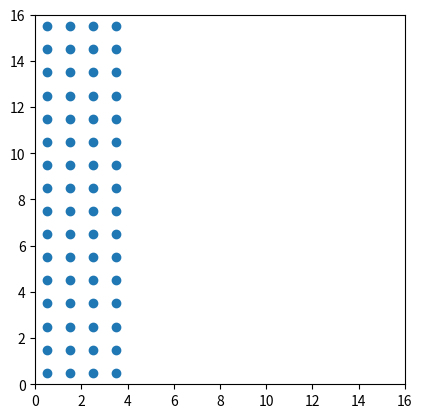

This chart was generated by the following Python code:
import numpy as np
import matplotlib.pyplot as plt
import matplotlib.animation as animation

NUM_PARTICLES = 64
WIDTH = 16
HEIGHT = 16

DT = 0.1
KERNEL_RADIUS = 2
PRESSURE_FORCE = 2
WALL_RESTITUTION = 0.85
GRAVITY = np.array([0, -1], dtype="float64")


def smoothing_kernel(distance):
    normalized = distance / KERNEL_RADIUS
    value = np.maximum(1 - normalized * normalized, np.zeros_like(distance))
    return value * value * value


def d_smoothing_kernel(distance):
    normalized = distance / KERNEL_RADIUS
    value = np.maximum(1 - normalized * normalized, np.zeros_like(distance))
    return (3 * value * value) * (-2 * normalized) / KERNEL_RADIUS


def calculate_density(positions, index):
    res = 0.0

    for i in range(NUM_PARTICLES):
        if index == i:
            continue

        disp = positions[i] - positions[index]
        dist = np.linalg.norm(disp)
        res += smoothing_kernel(dist)

    return res


def calculate_pressure(positions, densities, index):
    res = np.array([0, 0], dtype="float32")

    for i in range(NUM_PARTICLES):
        if index == i:
            continue

        disp = positions[i] - positions[index]
        dist = np.linalg.norm(disp)
        dir = disp / dist if dist > 0 else np.random.normal(size=(2))

        density = densities[i]
        slope = d_smoothing_kernel(dist)

        res += density * slope * dir

    return res


fig, ax = plt.subplots()
ax.set_xlim(0, WIDTH)
ax.set_ylim(0, HEIGHT)
ax.set_aspect("equal")

positions = np.zeros((NUM_PARTICLES, 2))
velocities = np.zeros((NUM_PARTICLES, 2))
densities = np.zeros((NUM_PARTICLES))

for i in range(NUM_PARTICLES):
    positions[i] = np.array([i % WIDTH + 0.5, i // WIDTH + 0.5], dtype="float64")
    velocities[i] = np.array([0, 0], dtype="float64")

scat = ax.scatter(positions[:, 1], positions[:, 0])


def update(_):
    for i in range(NUM_PARTICLES):
        densities[i] = calculate_density(positions, i)

    for i in range(NUM_PARTICLES):
        pressure = calculate_pressure(positions, densities, i)

        velocities[i] += pressure * PRESSURE_FORCE * DT
        velocities[i] += GRAVITY * DT

        positions[i] += velocities[i] * DT

        if positions[i][0] < 0.5:
            positions[i][0] = 0.5
            velocities[i][0] *= -WALL_RESTITUTION

        if positions[i][0] > WIDTH - 0.5:
            positions[i][0] = WIDTH - 0.5
            velocities[i][0] *= -WALL_RESTITUTION

        if positions[i][1] < 0.5:
            positions[i][1] = 0.5
            velocities[i][1] *= -WALL_RESTITUTION

        if positions[i][1] > HEIGHT - 0.5:
            positions[i][1] = HEIGHT - 0.5
            velocities[i][1] *= -WALL_RESTITUTION

    scat.set_offsets(positions)

    return scat


ani = animation.FuncAnimation(fig=fig, func=update, frames=60 * 60, interval=60)
plt.show()
